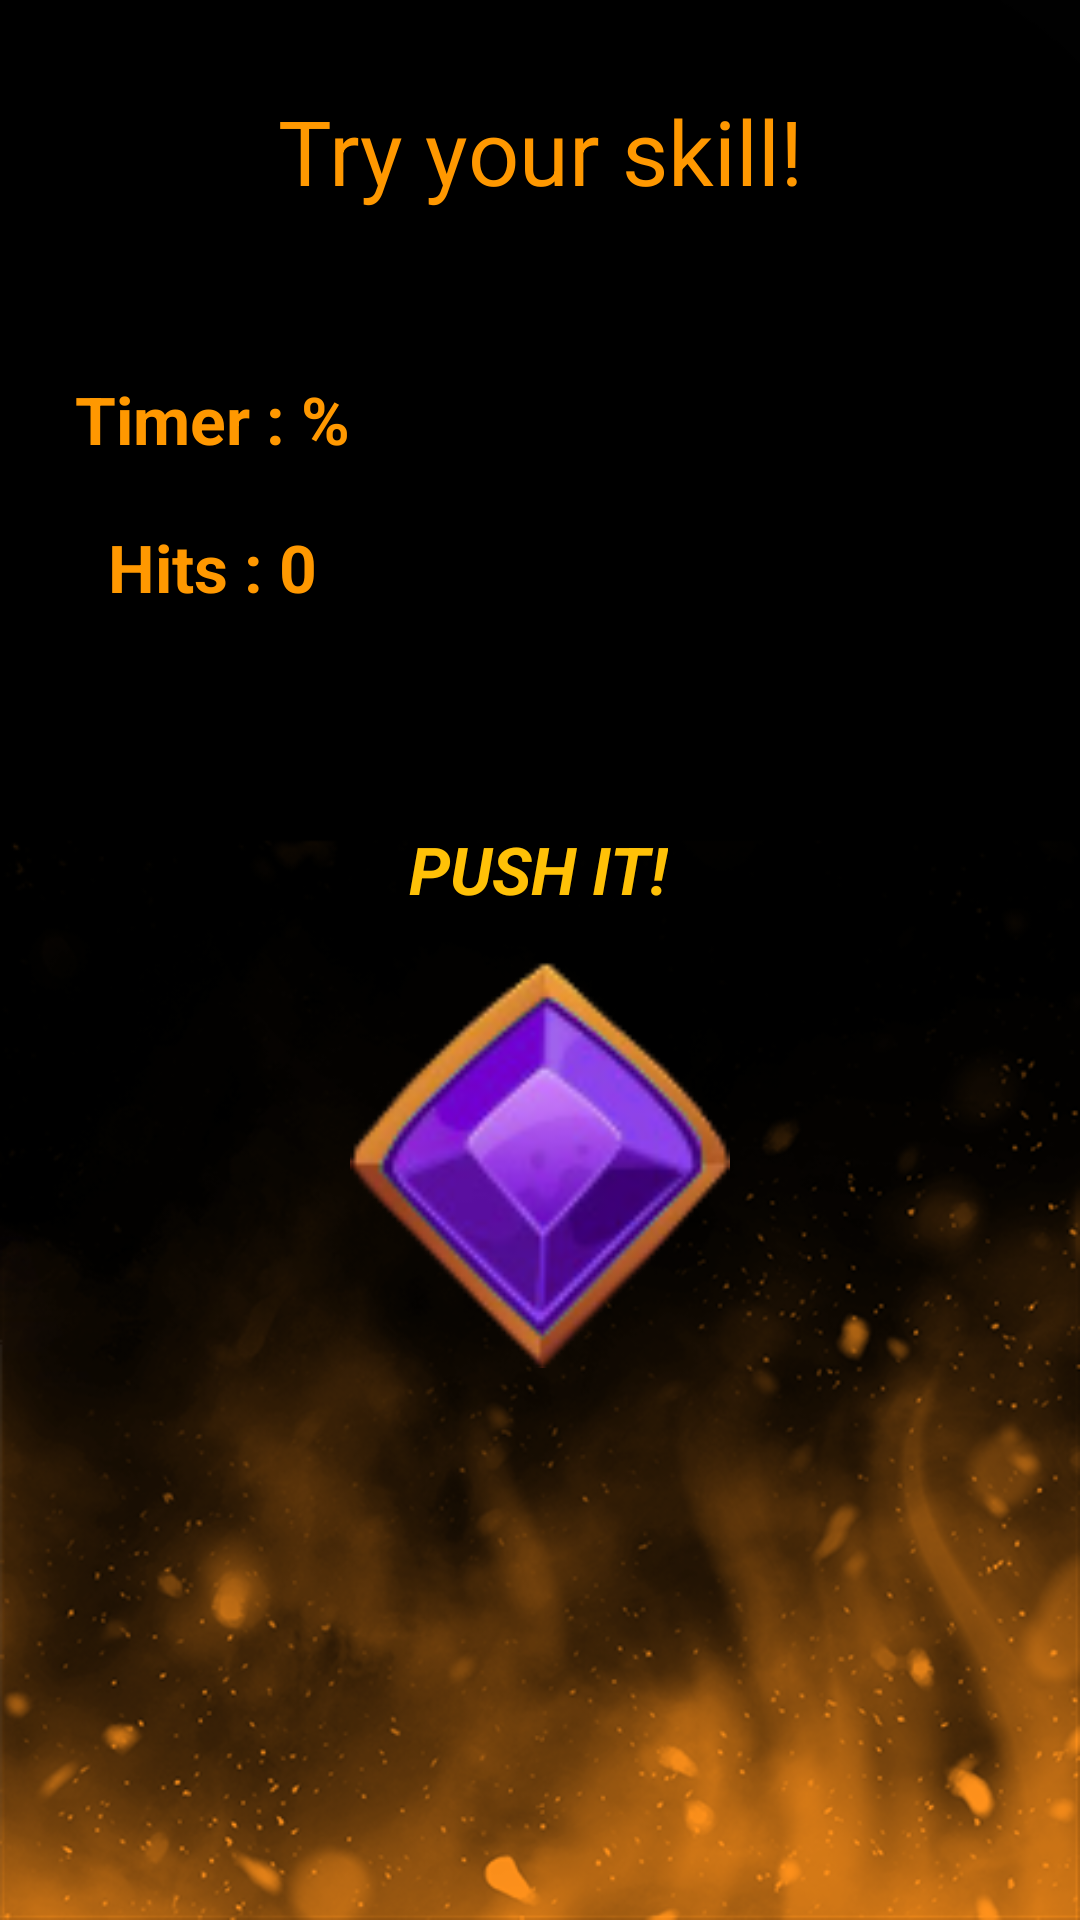

The Android layout XML behind this screen, and the referenced resources:
<!-- AndroidManifest.xml: application theme Theme.FireWolf -->
<!-- res/layout/activity_game.xml -->
<?xml version="1.0" encoding="utf-8"?>
<androidx.constraintlayout.widget.ConstraintLayout xmlns:android="http://schemas.android.com/apk/res/android"
    xmlns:app="http://schemas.android.com/apk/res-auto"
    xmlns:tools="http://schemas.android.com/tools"
    android:layout_width="match_parent"
    android:layout_height="match_parent"
    android:background="@drawable/game_background"
    tools:context=".GameActivity">

    <TextView
        android:id="@+id/textView4"
        android:layout_width="wrap_content"
        android:layout_height="wrap_content"
        android:layout_marginTop="30dp"
        android:textSize="30dp"
        android:text="Try your skill!"
        android:textColor="#FF9800"
        app:layout_constraintEnd_toEndOf="parent"
        app:layout_constraintStart_toStartOf="parent"
        app:layout_constraintTop_toTopOf="parent" />

    <TextView
        android:id="@+id/textHits"
        android:layout_width="wrap_content"
        android:layout_height="wrap_content"
        android:layout_marginTop="20dp"
        android:text="Hits : 0"
        android:textColor="#FF9800"
        android:textSize="22dp"
        android:textStyle="bold"
        app:layout_constraintEnd_toEndOf="@+id/textTimer"
        app:layout_constraintStart_toStartOf="@+id/textTimer"
        app:layout_constraintTop_toBottomOf="@+id/textTimer" />

    <TextView
        android:id="@+id/textTimer"
        android:layout_width="wrap_content"
        android:layout_height="wrap_content"
        android:layout_marginStart="25dp"
        android:layout_marginTop="125dp"
        android:text="Timer : %"
        android:textColor="#FF9800"
        android:textSize="22dp"
        android:textStyle="bold"
        app:layout_constraintStart_toStartOf="parent"
        app:layout_constraintTop_toTopOf="parent" />

    <TextView
        android:id="@+id/textView"
        android:layout_width="wrap_content"
        android:layout_height="wrap_content"
        android:layout_marginTop="275dp"
        android:text="PUSH IT!"
        android:textColor="#FFC107"
        android:textSize="22dp"
        android:textStyle="bold|italic"
        app:layout_constraintEnd_toEndOf="parent"
        app:layout_constraintHorizontal_bias="0.498"
        app:layout_constraintStart_toStartOf="parent"
        app:layout_constraintTop_toTopOf="parent" />

    <ImageView
        android:id="@+id/imageButton"
        android:layout_width="138dp"
        android:layout_height="136dp"
        android:layout_marginTop="320dp"
        app:layout_constraintEnd_toEndOf="parent"
        app:layout_constraintStart_toStartOf="parent"
        app:layout_constraintTop_toTopOf="parent"
        app:srcCompat="@drawable/button_game" />
</androidx.constraintlayout.widget.ConstraintLayout>
<!-- resources referenced by this layout -->
<resources>
  <!-- drawable button_game: png bitmap (drawable, 13499 bytes) -->
  <!-- drawable game_background: png bitmap (drawable, 165762 bytes) -->
  <style name="Theme.FireWolf" parent="Theme.MaterialComponents.DayNight.DarkActionBar">
          
          <item name="colorPrimary">@color/purple_500</item>
          <item name="colorPrimaryVariant">@color/purple_700</item>
          <item name="colorOnPrimary">@color/white</item>
          
          <item name="colorSecondary">@color/teal_200</item>
          <item name="colorSecondaryVariant">@color/teal_700</item>
          <item name="colorOnSecondary">@color/black</item>
          
          <item name="android:statusBarColor" tools:targetApi="l">?attr/colorPrimaryVariant</item>
          
      </style>
  <!-- not gathered from this repository: default colours our renderer supplied (Android Studio template values) -->
  <color name="purple_500">#FF6200EE</color>
  <color name="purple_700">#FF3700B3</color>
  <color name="teal_200">#FF03DAC5</color>
  <color name="teal_700">#FF018786</color>
  <color name="black">#FF000000</color>
  <color name="white">#FFFFFFFF</color>
</resources>
